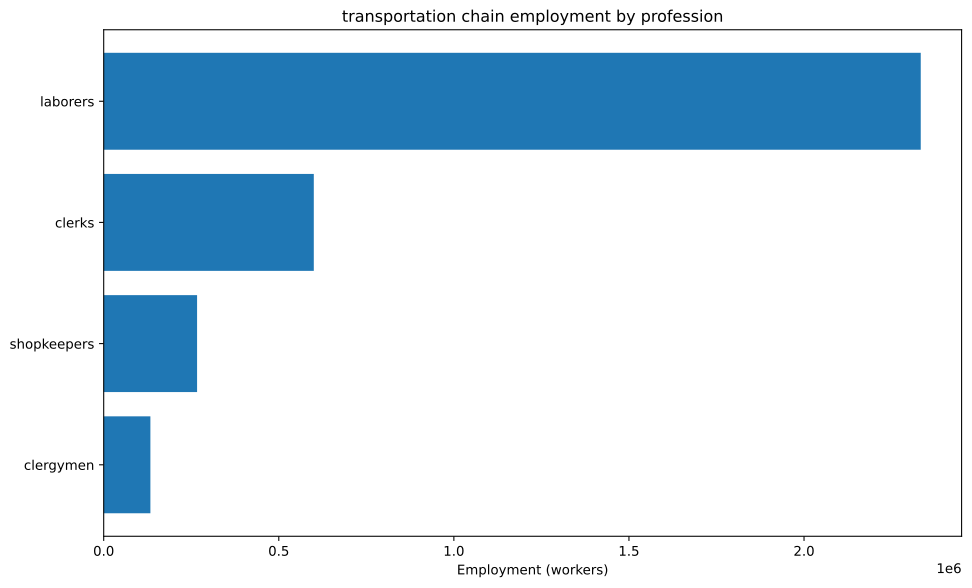

Values plotted in this chart, from the file beside it:
config, building, profession, employment
building_urban_center+pm_market_stalls+p…, building_urban_center, clergymen, 133333
building_urban_center+pm_market_stalls+p…, building_urban_center, clerks, 600000
building_urban_center+pm_market_stalls+p…, building_urban_center, laborers, 2333333
building_urban_center+pm_market_stalls+p…, building_urban_center, shopkeepers, 266667
